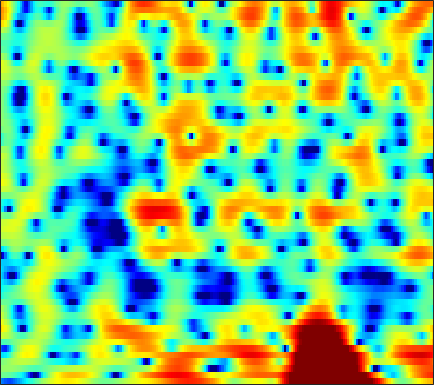

The file beside this chart, header and first rows:
-7.4339, -8.1143, -8.8914, -9.3619, -9.4228, -9.0747, -8.3599, -7.6986, -6.8166, -5.9738, -5.1712, -4.5924, -3.861, -3.1652, -2.653, -1.9686, -1.2909, -0.78715, -0.12747, 0.51495, 1.1308, 1.5728, 2.125, 2.6225
-0.4064, -0.4941, -0.6571, -0.8612, -1.044, -1.337, -1.703, -2.043, -2.621, -3.384, -4.405, -5.406, -7.204, -9.854, -12.86, -19.8, -19.28, -13.3, -8.418, -5.192, -2.823, -1.406, 0.1467, 1.406
0.4392, 0.5312, 0.6154, 0.6498, 0.6446, 0.5952, 0.4935, 0.3811, 0.1805, -0.07167, -0.3634, -0.5995, -0.9248, -1.231, -1.425, -1.607, -1.672, -1.632, -1.468, -1.21, -0.8881, -0.6208, -0.2633, 0.069
-0.2118, 0.001916, 0.2955, 0.5951, 0.8139, 1.098, 1.353, 1.516, 1.689, 1.799, 1.839, 1.821, 1.729, 1.559, 1.385, 1.094, 0.7342, 0.4276, -0.02718, -0.5395, -1.092, -1.506, -2.042, -2.524
-4.621, -4.716, -4.288, -3.227, -2.204, -0.7844, 0.5228, 1.38, 2.335, 3.065, 3.578, 3.824, 3.971, 3.913, 3.736, 3.312, 2.651, 1.984, 0.8244, -0.7237, -2.777, -4.789, -8.493, -14.3
-8.815, -10.2, -10.46, -8.185, -6.029, -3.487, -1.467, -0.2467, 1.047, 2.027, 2.736, 3.112, 3.421, 3.522, 3.475, 3.242, 2.815, 2.378, 1.636, 0.7231, -0.3233, -1.149, -2.22, -3.042
-1.77, -1.737, -1.619, -1.393, -1.159, -0.7715, -0.3413, -0.01275, 0.4012, 0.7743, 1.101, 1.321, 1.568, 1.753, 1.845, 1.885, 1.816, 1.697, 1.444, 1.089, 0.6551, 0.2889, -0.2402, -0.7819
2.331, 2.128, 1.777, 1.333, 0.9453, 0.3668, -0.2656, -0.744, -1.316, -1.677, -1.701, -1.473, -0.9115, -0.2052, 0.3327, 0.975, 1.471, 1.73, 1.908, 1.884, 1.663, 1.364, 0.7841, -0.02297
4.517, 4.023, 3.203, 2.179, 1.242, -0.3028, -2.308, -4.271, -7.955, -14.61, -23.8, -13.28, -7.21, -3.75, -1.942, -0.1632, 1.113, 1.802, 2.419, 2.729, 2.742, 2.566, 2.084, 1.287
3.421, 2.81, 1.855, 0.745, -0.1882, -1.532, -2.936, -3.961, -5.154, -5.926, -5.999, -5.543, -4.436, -3.062, -2.013, -0.7324, 0.3569, 1.02, 1.691, 2.123, 2.317, 2.31, 2.118, 1.726
2.306, 1.649, 0.5795, -0.7321, -1.883, -3.647, -5.627, -7.12, -8.631, -8.797, -7.583, -6.255, -4.424, -2.748, -1.624, -0.3237, 0.7479, 1.391, 2.044, 2.477, 2.697, 2.731, 2.618, 2.34
1.349, 0.898, 0.08211, -1.022, -2.082, -3.884, -6.263, -8.489, -11.49, -11.54, -8.423, -6.077, -3.537, -1.574, -0.3964, 0.8604, 1.81, 2.346, 2.853, 3.129, 3.198, 3.117, 2.841, 2.387
-0.7752, -0.6932, -0.7254, -0.9062, -1.121, -1.468, -1.803, -1.992, -2.068, -1.851, -1.333, -0.8123, -0.04044, 0.7426, 1.285, 1.901, 2.357, 2.584, 2.733, 2.69, 2.457, 2.162, 1.602, 0.8615
-3.043, -2.474, -1.892, -1.462, -1.208, -0.9124, -0.6224, -0.3879, -0.03525, 0.3744, 0.8218, 1.171, 1.637, 2.063, 2.335, 2.602, 2.738, 2.738, 2.584, 2.239, 1.685, 1.13, 0.2049, -0.9344
-3.841, -3.389, -2.937, -2.578, -2.311, -1.902, -1.401, -0.9507, -0.2711, 0.448, 1.152, 1.655, 2.269, 2.777, 3.071, 3.332, 3.429, 3.381, 3.126, 2.642, 1.892, 1.135, -0.1686, -1.871
-4.14, -4.52, -5.235, -6.066, -6.564, -6.673, -5.868, -4.799, -3.145, -1.538, -0.1037, 0.8328, 1.876, 2.704, 3.19, 3.667, 3.934, 3.992, 3.882, 3.536, 2.94, 2.308, 1.195, -0.2589
-4.922, -6.024, -8.081, -11.3, -15.3, -25.25, -16.2, -11.2, -7.108, -4.357, -2.314, -1.083, 0.2368, 1.286, 1.935, 2.628, 3.13, 3.383, 3.565, 3.551, 3.352, 3.076, 2.55, 1.865
-4.63, -5.298, -6.194, -7.032, -7.512, -7.695, -7.265, -6.621, -5.564, -4.457, -3.412, -2.703, -1.793, -0.892, -0.2241, 0.6269, 1.409, 1.922, 2.472, 2.847, 3.038, 3.068, 2.962, 2.716
-5.164, -5.408, -5.394, -5.126, -4.863, -4.54, -4.269, -4.157, -4.173, -4.383, -4.78, -5.123, -5.266, -4.641, -3.656, -2.009, -0.3789, 0.6951, 1.842, 2.679, 3.203, 3.417, 3.491, 3.36
-14.96, -12.51, -7.833, -4.879, -3.425, -2.226, -1.665, -1.61, -2.029, -3.176, -5.352, -8.09, -15.8, -16.71, -8.992, -3.741, -0.5636, 1.08, 2.63, 3.636, 4.21, 4.385, 4.309, 3.903
-4.749, -4.482, -3.237, -1.802, -0.9163, -0.0412, 0.4382, 0.5578, 0.4143, -0.03033, -0.6566, -1.132, -1.554, -1.379, -0.8626, 0.1533, 1.26, 1.996, 2.778, 3.282, 3.478, 3.411, 3.006, 2.182
0.06511, 0.1289, 0.3311, 0.6281, 0.8408, 1.074, 1.216, 1.233, 1.139, 0.96, 0.704, 0.5083, 0.3297, 0.2367, 0.2361, 0.3578, 0.5354, 0.6996, 0.9161, 1.054, 1.045, 0.9129, 0.5434, -0.0902
1.569, 1.691, 1.837, 1.946, 2.01, 2.028, 1.961, 1.849, 1.608, 1.262, 0.8028, 0.4038, -0.1641, -0.7581, -1.147, -1.539, -1.73, -1.72, -1.551, -1.285, -1.019, -0.8801, -0.8145, -0.9061
2.292, 2.482, 2.679, 2.803, 2.852, 2.85, 2.738, 2.577, 2.229, 1.67, 0.9009, 0.1246, -1.24, -2.949, -4.468, -6.523, -7.553, -7.143, -5.646, -4.062, -2.805, -2.106, -1.478, -1.125
2.004, 2.182, 2.358, 2.523, 2.629, 2.779, 2.898, 2.918, 2.804, 2.437, 1.767, 0.9784, -0.5212, -2.74, -5.112, -9.428, -13.02, -10.81, -6.931, -4.311, -2.768, -2.068, -1.567, -1.383
-0.05718, -0.2608, -0.6415, -0.8313, -0.6605, 0.0285, 1.03, 1.769, 2.554, 3.051, 3.146, 3.024, 2.582, 1.855, 1.248, 0.4076, -0.1465, -0.3601, -0.4362, -0.4612, -0.6613, -1.015, -1.787, -2.906
-3.163, -4.416, -7.619, -14.79, -18.34, -8.228, -3.266, -0.9139, 1.225, 2.626, 3.509, 3.9, 4.124, 4.125, 3.995, 3.696, 3.278, 2.893, 2.286, 1.426, 0.3022, -0.79, -2.718, -5.462
-2.813, -3.211, -3.985, -4.582, -4.44, -3.343, -1.724, -0.5351, 0.8488, 1.904, 2.709, 3.134, 3.512, 3.703, 3.715, 3.613, 3.304, 2.957, 2.293, 1.398, 0.2178, -0.8692, -2.599, -4.586
-0.2893, -0.21, -0.1786, -0.1709, -0.1046, 0.06817, 0.3244, 0.5554, 0.8918, 1.23, 1.557, 1.805, 2.15, 2.428, 2.584, 2.69, 2.627, 2.459, 2.019, 1.372, 0.4411, -0.4542, -1.876, -3.582
2.161, 2.167, 2.048, 1.811, 1.546, 1.099, 0.5483, 0.09077, -0.5435, -1.022, -1.204, -1.042, -0.4639, 0.3026, 0.9127, 1.565, 2.042, 2.22, 2.228, 1.953, 1.391, 0.777, -0.3104, -1.74
3.405, 3.263, 2.905, 2.341, 1.747, 0.6971, -0.7382, -2.158, -4.69, -8.269, -11.81, -10.85, -6.804, -3.521, -1.741, 0.00702, 1.192, 1.79, 2.275, 2.406, 2.261, 1.985, 1.391, 0.5812
2.91, 2.703, 2.261, 1.596, 0.9546, -0.1407, -1.534, -2.823, -4.862, -7.158, -8.669, -8.3, -6.255, -3.903, -2.414, -0.7975, 0.3919, 1.054, 1.645, 1.973, 2.048, 1.962, 1.699, 1.291
2.037, 1.828, 1.406, 0.8096, 0.2802, -0.5478, -1.419, -2.067, -2.837, -3.364, -3.494, -3.304, -2.753, -1.906, -1.216, -0.3161, 0.4557, 0.9282, 1.357, 1.612, 1.649, 1.556, 1.314, 0.9641
1.883, 1.667, 1.204, 0.5578, -0.04679, -0.9564, -1.917, -2.576, -3.221, -3.432, -3.164, -2.689, -1.83, -0.8746, -0.1719, 0.6807, 1.368, 1.753, 2.081, 2.159, 2.006, 1.738, 1.188, 0.4788
2.244, 2.057, 1.556, 0.739, -0.1442, -1.684, -3.799, -5.774, -8.556, -9.34, -7.022, -4.868, -2.341, -0.4046, 0.7735, 1.983, 2.866, 3.302, 3.623, 3.581, 3.2, 2.662, 1.558, -0.05368
0.8651, 0.9529, 0.7968, 0.2314, -0.4829, -1.943, -4.05, -6.146, -9.364, -10.34, -7.519, -5.11, -2.396, -0.3312, 0.934, 2.255, 3.241, 3.756, 4.117, 4.144, 3.756, 3.18, 1.988, 0.1916
-2.469, -1.587, -0.9159, -0.7692, -0.9366, -1.507, -2.317, -2.981, -3.7, -4.035, -3.852, -3.349, -2.358, -1.106, -0.1589, 1.101, 2.147, 2.787, 3.365, 3.631, 3.545, 3.25, 2.561, 1.575
-2.92, -1.798, -0.9145, -0.5673, -0.6275, -1.017, -1.747, -2.479, -3.679, -5.039, -6.251, -6.676, -6.113, -4.294, -2.696, -0.6778, 0.9885, 1.98, 2.989, 3.592, 3.864, 3.848, 3.548, 2.967
-0.4763, -0.1891, 0.003956, -0.08119, -0.343, -0.9585, -1.928, -2.935, -4.786, -7.59, -12.22, -19.07, -16.71, -8.801, -5.397, -2.26, -0.01212, 1.24, 2.48, 3.31, 3.776, 3.911, 3.82, 3.43
0.3796, 0.2454, -0.0241, -0.4355, -0.8261, -1.492, -2.315, -3.022, -4.032, -5.09, -5.863, -6.078, -5.659, -4.376, -3.198, -1.574, -0.1007, 0.8478, 1.855, 2.592, 3.032, 3.188, 3.178, 2.907
0.3686, 0.044, -0.4795, -1.11, -1.632, -2.383, -3.127, -3.614, -4.136, -4.369, -4.336, -4.059, -3.423, -2.552, -1.76, -0.6939, 0.3558, 1.06, 1.86, 2.453, 2.817, 2.936, 2.89, 2.626
0.3094, -0.1295, -0.915, -1.908, -2.791, -4.079, -5.349, -6.187, -6.902, -6.899, -6.256, -5.438, -4.053, -2.633, -1.549, -0.2082, 0.9751, 1.738, 2.553, 3.128, 3.456, 3.528, 3.382, 2.988
0.262, -0.2164, -1.239, -2.726, -4.194, -6.686, -9.976, -13.12, -17.56, -17.3, -12.76, -9.885, -6.562, -3.796, -2.055, -0.03726, 1.549, 2.518, 3.493, 4.132, 4.444, 4.466, 4.212, 3.61
0.02311, -0.3339, -1.273, -2.822, -4.456, -7.264, -10.96, -14.26, -18.49, -19.6, -16.63, -13.12, -8.579, -4.852, -2.597, -0.1668, 1.704, 2.765, 3.838, 4.5, 4.794, 4.783, 4.471, 3.782
0.049, -0.07179, -0.6659, -1.78, -2.935, -4.958, -7.561, -9.979, -13.99, -18.04, -15.61, -11.62, -7.28, -3.918, -1.977, 0.09272, 1.671, 2.562, 3.403, 3.922, 4.122, 4.082, 3.776, 3.21
0.699, 0.7113, 0.4136, -0.1736, -0.761, -1.746, -2.845, -3.619, -4.441, -4.772, -4.391, -3.687, -2.462, -1.131, -0.1999, 0.8447, 1.643, 2.086, 2.418, 2.535, 2.465, 2.315, 2.004, 1.6
1.658, 1.665, 1.505, 1.19, 0.8605, 0.3837, -0.06718, -0.3543, -0.5782, -0.6104, -0.384, -0.09867, 0.3598, 0.8247, 1.148, 1.425, 1.489, 1.365, 1.004, 0.3921, -0.3242, -0.8228, -1.27, -1.439
2.645, 2.569, 2.316, 1.887, 1.483, 0.9334, 0.4611, 0.2196, 0.1321, 0.3417, 0.7336, 1.096, 1.585, 1.954, 2.097, 2.07, 1.689, 1.104, -0.1219, -2.03, -4.803, -7.383, -9.478, -7.541
2.876, 2.659, 2.096, 1.179, 0.2599, -1.228, -2.819, -3.696, -3.769, -2.558, -0.9844, 0.143, 1.371, 2.223, 2.587, 2.754, 2.494, 1.981, 0.8266, -0.9902, -3.588, -5.916, -7.662, -5.909
1.071, 0.8415, 0.1389, -1.082, -2.433, -5.109, -9.62, -16.09, -17.42, -8.673, -4.387, -2.325, -0.3654, 0.9422, 1.593, 2.113, 2.289, 2.23, 1.882, 1.343, 0.7473, 0.3578, 0.08123, 0.1465
-0.9934, -1.041, -1.4, -2.078, -2.774, -3.888, -4.974, -5.51, -5.488, -4.609, -3.345, -2.357, -1.17, -0.1636, 0.449, 1.047, 1.441, 1.618, 1.724, 1.724, 1.66, 1.6, 1.52, 1.474
-1.658, -1.528, -1.575, -1.836, -2.119, -2.539, -2.901, -3.06, -3.054, -2.809, -2.331, -1.865, -1.199, -0.5361, -0.06381, 0.4977, 0.9478, 1.206, 1.483, 1.661, 1.755, 1.788, 1.786, 1.73
-0.6733, -0.5827, -0.7162, -1.08, -1.465, -2.033, -2.58, -2.908, -3.148, -3.098, -2.728, -2.312, -1.627, -0.9295, -0.4255, 0.2051, 0.7398, 1.077, 1.419, 1.66, 1.813, 1.872, 1.896, 1.843
1.838, 1.62, 1.025, 0.09946, -0.8108, -2.278, -3.942, -5.154, -6.292, -6.274, -5.315, -4.31, -2.941, -1.692, -0.9058, -0.05593, 0.6141, 1, 1.349, 1.571, 1.701, 1.748, 1.764, 1.751
4.968, 4.399, 3.331, 1.831, 0.378, -2.197, -5.855, -9.975, -22.19, -17.35, -9.775, -6.904, -4.373, -2.583, -1.571, -0.5567, 0.124, 0.4135, 0.5938, 0.5414, 0.3495, 0.2185, 0.1538, 0.3082
7.006, 6.312, 5.13, 3.623, 2.266, 0.1332, -2.285, -4.145, -6.191, -7.082, -6.906, -6.369, -5.3, -4.12, -3.192, -2.137, -1.502, -1.331, -1.589, -2.518, -4.15, -5.646, -6.866, -5.727
7.346, 6.696, 5.612, 4.306, 3.171, 1.493, -0.3742, -1.881, -4.024, -6.428, -9.223, -11.14, -11.51, -8.852, -6.679, -4.542, -3.253, -2.793, -2.985, -4.08, -6.381, -9.129, -12.7, -9.681
6.306, 5.66, 4.647, 3.479, 2.523, 1.163, -0.3302, -1.581, -3.487, -5.891, -9.116, -11.79, -12.37, -9.056, -6.694, -4.353, -2.84, -2.212, -1.86, -1.934, -2.278, -2.586, -2.717, -2.4
